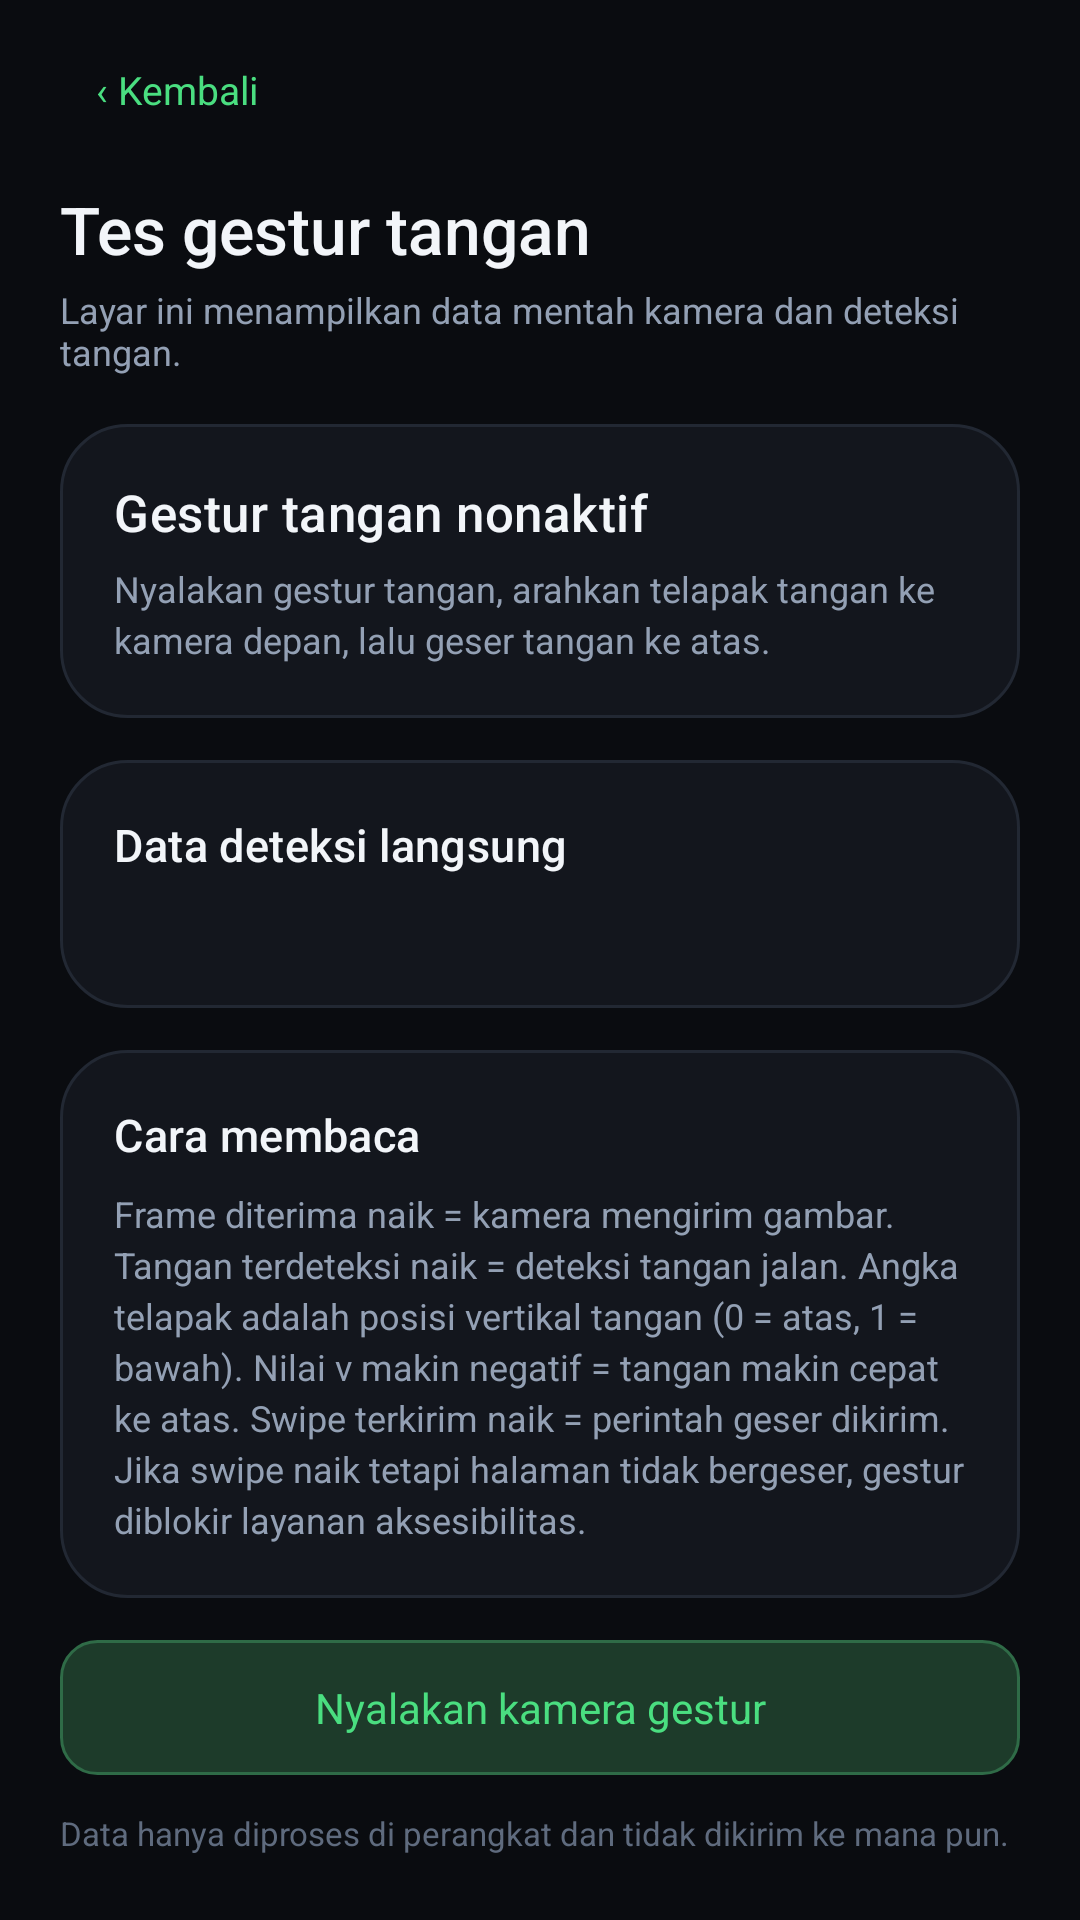

Reconstruct the res/layout file that produces this screen, plus the resources it refers to.
<!-- AndroidManifest.xml: application theme Theme.AutoScroll -->
<!-- res/layout/activity_hand_test.xml -->
<?xml version="1.0" encoding="utf-8"?>
<ScrollView xmlns:android="http://schemas.android.com/apk/res/android"
    android:layout_width="match_parent"
    android:layout_height="match_parent"
    android:background="@color/bg"
    android:fillViewport="true"
    android:fitsSystemWindows="true"
    android:overScrollMode="never"
    android:scrollbars="none">

    <LinearLayout
        android:layout_width="match_parent"
        android:layout_height="wrap_content"
        android:orientation="vertical"
        android:paddingStart="20dp"
        android:paddingTop="14dp"
        android:paddingEnd="20dp"
        android:paddingBottom="26dp">

        <TextView
            android:id="@+id/btnBack"
            android:layout_width="wrap_content"
            android:layout_height="wrap_content"
            android:background="@drawable/bg_row"
            android:clickable="true"
            android:focusable="true"
            android:paddingStart="12dp"
            android:paddingTop="7dp"
            android:paddingEnd="14dp"
            android:paddingBottom="7dp"
            android:text="@string/hand_test_back"
            android:textColor="@color/accent"
            android:textSize="13sp" />

        <TextView
            android:layout_width="match_parent"
            android:layout_height="wrap_content"
            android:layout_marginTop="16dp"
            android:fontFamily="sans-serif-medium"
            android:text="@string/hand_test_title"
            android:textColor="@color/textPrimary"
            android:textSize="22sp" />

        <TextView
            android:layout_width="match_parent"
            android:layout_height="wrap_content"
            android:layout_marginTop="4dp"
            android:text="@string/hand_test_sub"
            android:textColor="@color/textSecondary"
            android:textSize="12sp" />

        <LinearLayout
            style="@style/Card"
            android:layout_marginTop="16dp">

            <TextView
                android:id="@+id/tvVerdict"
                style="@style/Section"
                android:text="@string/hand_test_status_off"
                android:textSize="17sp" />

            <TextView
                android:id="@+id/tvVerdictSub"
                style="@style/Caption"
                android:layout_marginTop="6dp"
                android:text="@string/hand_test_hint" />
        </LinearLayout>

        <LinearLayout style="@style/Card">

            <TextView
                style="@style/Section"
                android:text="@string/hand_test_live" />

            <TextView
                android:id="@+id/tvStats"
                android:layout_width="match_parent"
                android:layout_height="wrap_content"
                android:layout_marginTop="10dp"
                android:fontFamily="monospace"
                android:lineSpacingExtra="4dp"
                android:textColor="@color/textSecondary"
                android:textSize="12sp" />
        </LinearLayout>

        <LinearLayout style="@style/Card">

            <TextView
                style="@style/Section"
                android:text="@string/hand_test_reading_title" />

            <TextView
                style="@style/Caption"
                android:layout_marginTop="8dp"
                android:text="@string/hand_test_reading" />
        </LinearLayout>

        <TextView
            android:id="@+id/btnStart"
            android:layout_width="match_parent"
            android:layout_height="wrap_content"
            android:background="@drawable/bg_segment_on"
            android:clickable="true"
            android:focusable="true"
            android:gravity="center"
            android:paddingTop="13dp"
            android:paddingBottom="13dp"
            android:text="@string/hand_test_start"
            android:textColor="@color/accent"
            android:textSize="14sp" />

        <TextView
            style="@style/Caption"
            android:layout_marginTop="12dp"
            android:text="@string/hand_test_foot"
            android:textColor="@color/textMuted"
            android:textSize="11sp" />
    </LinearLayout>
</ScrollView>
<!-- resources referenced by this layout -->
<resources>
  <color name="accent">#4ADE80</color>
  <color name="bg">#0A0C10</color>
  <color name="textMuted">#5F6B7E</color>
  <color name="textPrimary">#F2F5F9</color>
  <color name="textSecondary">#93A0B4</color>
  <!-- drawable bg_row (drawable) -->
  <?xml version="1.0" encoding="utf-8"?>
  <ripple xmlns:android="http://schemas.android.com/apk/res/android" android:color="#1AFFFFFF">
      <item android:id="@android:id/mask">
          <shape android:shape="rectangle">
              <solid android:color="#FFFFFFFF" />
              <corners android:radius="14dp" />
          </shape>
      </item>
  </ripple>
  <!-- drawable bg_segment_on (drawable) -->
  <?xml version="1.0" encoding="utf-8"?>
  <shape xmlns:android="http://schemas.android.com/apk/res/android" android:shape="rectangle">
      <solid android:color="@color/accentSoft" />
      <corners android:radius="12dp" />
      <stroke android:width="1dp" android:color="@color/accentStroke" />
  </shape>
  <string name="hand_test_back">‹ Kembali</string>
  <string name="hand_test_foot">Data hanya diproses di perangkat dan tidak dikirim ke mana pun.</string>
  <string name="hand_test_hint">Nyalakan gestur tangan, arahkan telapak tangan ke kamera depan, lalu geser tangan ke atas.</string>
  <string name="hand_test_live">Data deteksi langsung</string>
  <string name="hand_test_reading">Frame diterima naik = kamera mengirim gambar. Tangan terdeteksi naik = deteksi tangan jalan. Angka telapak adalah posisi vertikal tangan (0 = atas, 1 = bawah). Nilai v makin negatif = tangan makin cepat ke atas. Swipe terkirim naik = perintah geser dikirim. Jika swipe naik tetapi halaman tidak bergeser, gestur diblokir layanan aksesibilitas.</string>
  <string name="hand_test_reading_title">Cara membaca</string>
  <string name="hand_test_start">Nyalakan kamera gestur</string>
  <string name="hand_test_status_off">Gestur tangan nonaktif</string>
  <string name="hand_test_sub">Layar ini menampilkan data mentah kamera dan deteksi tangan.</string>
  <string name="hand_test_title">Tes gestur tangan</string>
  <style name="Caption">
          <item name="android:layout_width">match_parent</item>
          <item name="android:layout_height">wrap_content</item>
          <item name="android:textColor">@color/textSecondary</item>
          <item name="android:textSize">12sp</item>
          <item name="android:lineSpacingExtra">3dp</item>
      </style>
  <style name="Card">
          <item name="android:layout_width">match_parent</item>
          <item name="android:layout_height">wrap_content</item>
          <item name="android:orientation">vertical</item>
          <item name="android:background">@drawable/bg_card</item>
          <item name="android:padding">18dp</item>
          <item name="android:layout_marginBottom">14dp</item>
      </style>
  <style name="Section">
          <item name="android:layout_width">wrap_content</item>
          <item name="android:layout_height">wrap_content</item>
          <item name="android:textColor">@color/textPrimary</item>
          <item name="android:textSize">15sp</item>
          <item name="android:fontFamily">sans-serif-medium</item>
          <item name="android:letterSpacing">0.01</item>
      </style>
  <color name="accentSoft">#1D3B2A</color>
  <color name="accentStroke">#2F6B47</color>
  <!-- drawable bg_card (drawable) -->
  <?xml version="1.0" encoding="utf-8"?>
  <shape xmlns:android="http://schemas.android.com/apk/res/android" android:shape="rectangle">
      <solid android:color="@color/card" />
      <corners android:radius="22dp" />
      <stroke android:width="1dp" android:color="@color/cardStroke" />
  </shape>
  <color name="card">#13161D</color>
  <color name="cardStroke">#222833</color>
</resources>
